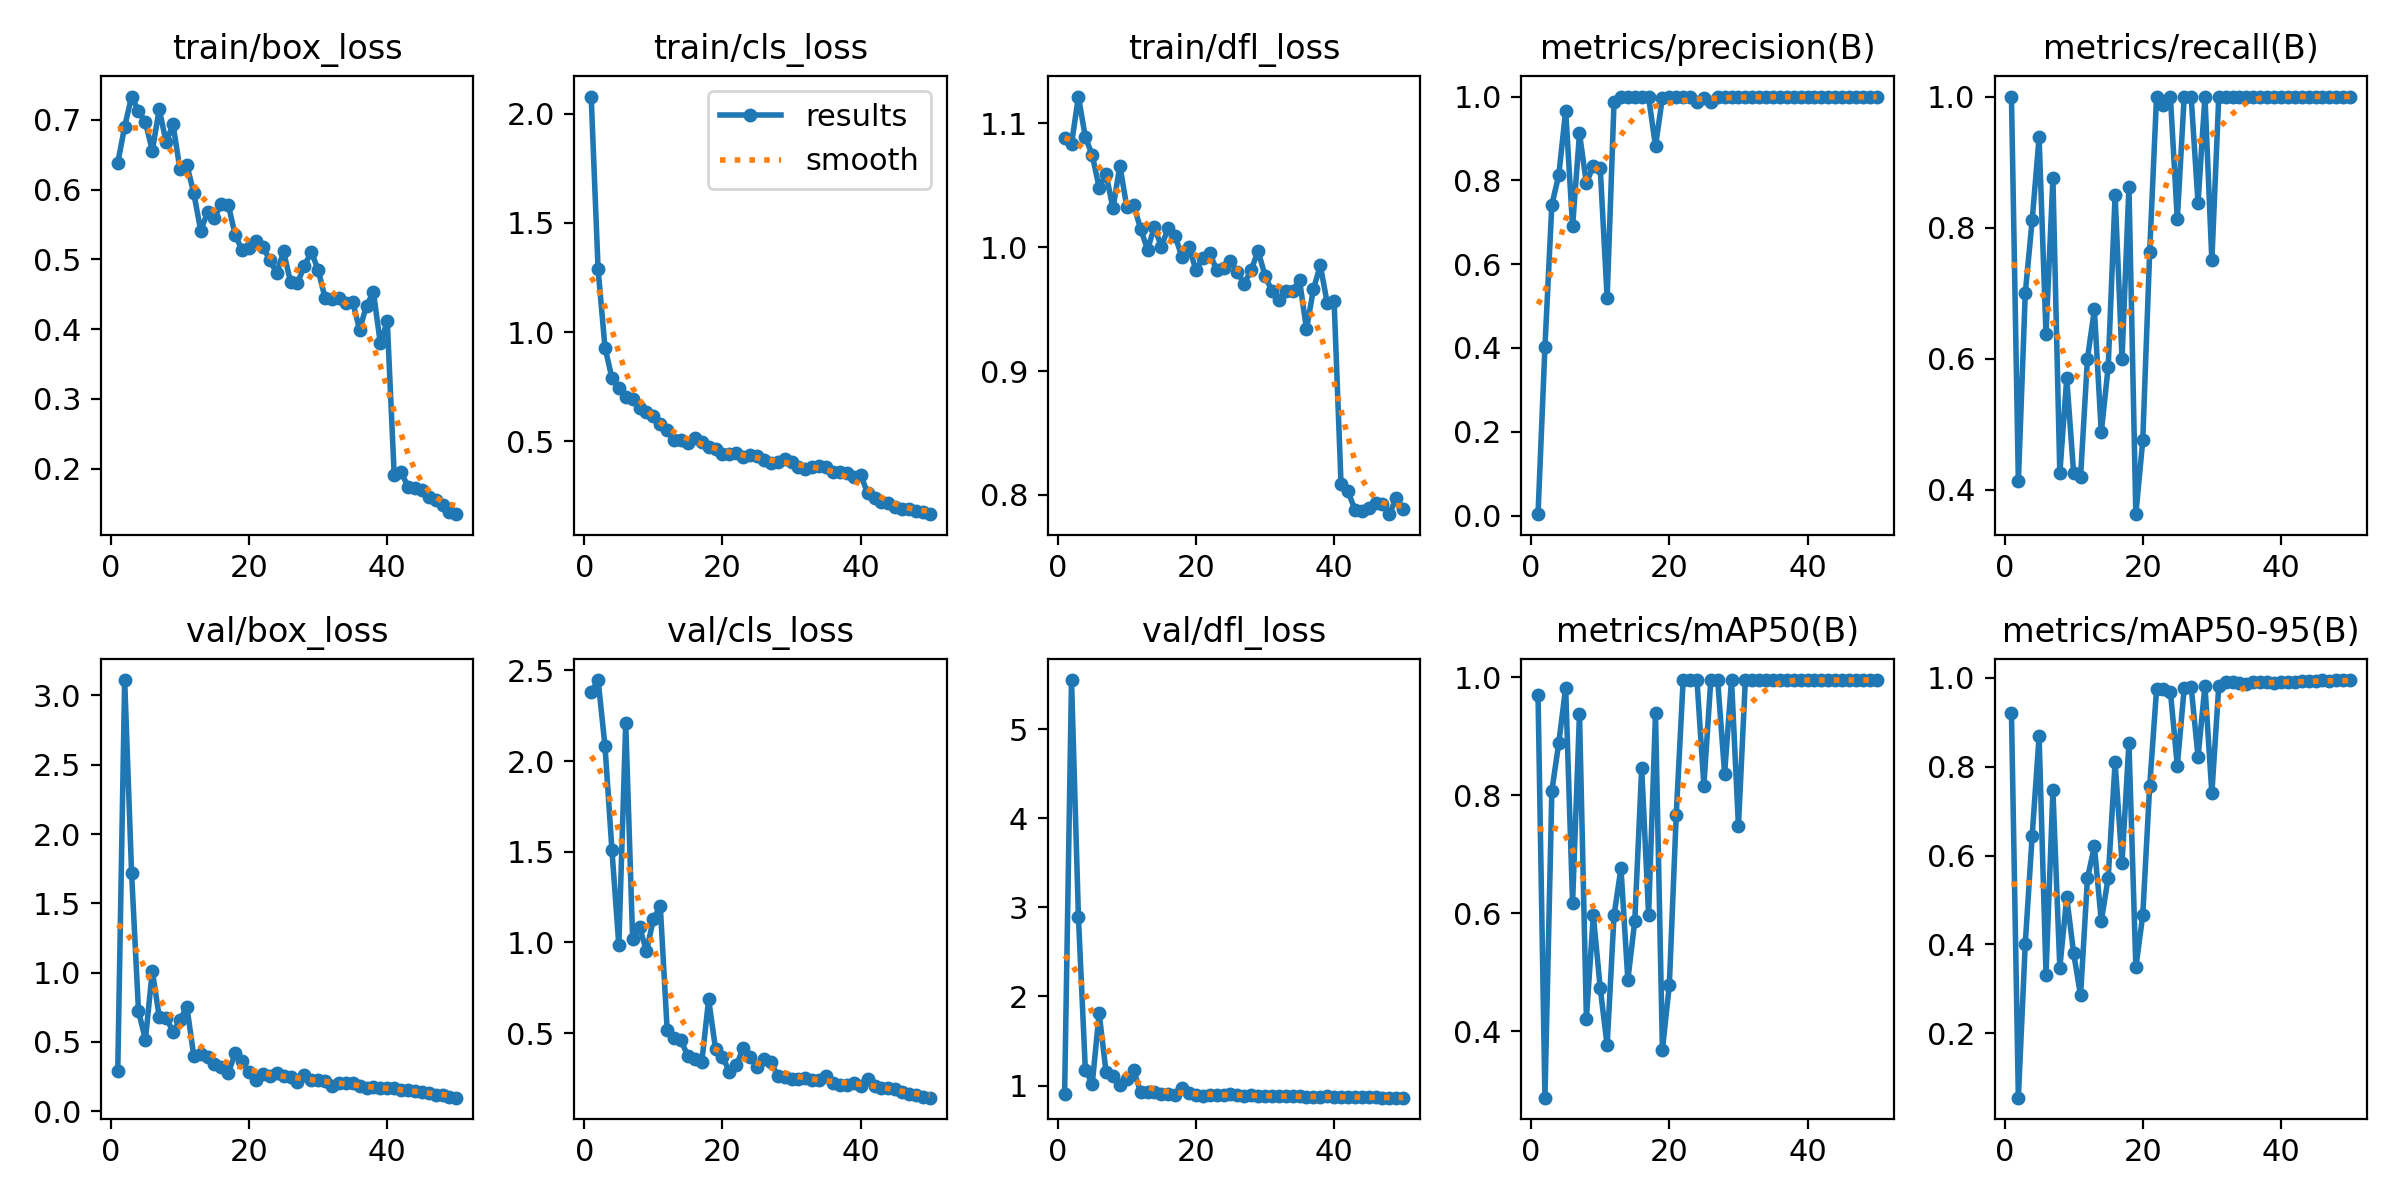

The file beside this chart, header and first rows:
epoch, time, train/box_loss, train/cls_loss, train/dfl_loss, metrics/precision(B), metrics/recall(B), metrics/mAP50(B), metrics/mAP50-95(B), val/box_loss, val/cls_loss, val/dfl_loss, lr/pg0, lr/pg1, lr/pg2
1, 42.76, 0.6383, 2.079, 1.088, 0.00336, 1, 0.9704, 0.9214, 0.2921, 2.38, 0.9014, 0.00038, 0.00038, 0.00038
2, 58.65, 0.6903, 1.288, 1.083, 0.402, 0.4125, 0.2873, 0.05529, 3.111, 2.446, 5.554, 0.0007646, 0.0007646, 0.0007646
3, 78.1, 0.7335, 0.9291, 1.122, 0.7421, 0.7, 0.8074, 0.4019, 1.721, 2.082, 2.895, 0.001133, 0.001133, 0.001133
4, 97.55, 0.7126, 0.7909, 1.089, 0.8123, 0.8116, 0.8881, 0.6451, 0.7245, 1.511, 1.177, 0.001486, 0.001486, 0.001486
5, 119.7, 0.697, 0.7422, 1.074, 0.966, 0.9375, 0.9821, 0.8683, 0.5163, 0.9847, 1.018, 0.001823, 0.001823, 0.001823
6, 147.7, 0.6556, 0.7016, 1.048, 0.69, 0.6375, 0.617, 0.3322, 1.013, 2.21, 1.813, 0.001802, 0.001802, 0.001802
7, 173.3, 0.7153, 0.6921, 1.059, 0.912, 0.875, 0.9377, 0.7466, 0.683, 1.017, 1.15, 0.001762, 0.001762, 0.001762
8, 206.9, 0.668, 0.6521, 1.031, 0.7931, 0.425, 0.4214, 0.3481, 0.6754, 1.086, 1.106, 0.001723, 0.001723, 0.001723
9, 238.1, 0.6935, 0.6326, 1.066, 0.8351, 0.57, 0.5962, 0.506, 0.5749, 0.9506, 1.011, 0.001683, 0.001683, 0.001683
10, 273.2, 0.629, 0.6145, 1.032, 0.8292, 0.4248, 0.4731, 0.3802, 0.6563, 1.128, 1.077, 0.001644, 0.001644, 0.001644
11, 309.1, 0.6351, 0.5807, 1.034, 0.5198, 0.4195, 0.376, 0.2853, 0.7546, 1.2, 1.169, 0.001604, 0.001604, 0.001604
12, 344.7, 0.5952, 0.5498, 1.015, 0.9877, 0.6, 0.5961, 0.5491, 0.3989, 0.5154, 0.9271, 0.001564, 0.001564, 0.001564
13, 378.6, 0.5414, 0.5075, 0.998, 0.9983, 0.675, 0.676, 0.6206, 0.4136, 0.4723, 0.9309, 0.001525, 0.001525, 0.001525
14, 414.1, 0.5675, 0.5064, 1.016, 0.9979, 0.4875, 0.4868, 0.4525, 0.3881, 0.4594, 0.9268, 0.001485, 0.001485, 0.001485
15, 455.2, 0.5597, 0.491, 1, 0.9978, 0.5875, 0.5868, 0.5499, 0.3432, 0.3729, 0.9102, 0.001446, 0.001446, 0.001446
16, 490.4, 0.5799, 0.5136, 1.016, 0.9987, 0.85, 0.8458, 0.8102, 0.3215, 0.3595, 0.9007, 0.001406, 0.001406, 0.001406
17, 528.8, 0.5779, 0.4988, 1.009, 0.9983, 0.6, 0.5971, 0.5839, 0.2761, 0.3388, 0.8934, 0.001366, 0.001366, 0.001366
18, 559.1, 0.5347, 0.476, 0.9918, 0.882, 0.8625, 0.9385, 0.8536, 0.4204, 0.6857, 0.9707, 0.001327, 0.001327, 0.001327
19, 612, 0.5132, 0.4643, 1, 0.9976, 0.3625, 0.3684, 0.3486, 0.3614, 0.4113, 0.9174, 0.001287, 0.001287, 0.001287
20, 654.2, 0.5157, 0.4425, 0.9816, 0.998, 0.475, 0.4783, 0.4655, 0.2825, 0.3693, 0.8977, 0.001248, 0.001248, 0.001248
21, 696.3, 0.5261, 0.443, 0.9909, 0.9986, 0.7625, 0.7664, 0.7561, 0.2277, 0.2882, 0.8849, 0.001208, 0.001208, 0.001208
22, 725.2, 0.5184, 0.4457, 0.9951, 0.999, 1, 0.995, 0.9742, 0.2683, 0.3219, 0.8924, 0.001168, 0.001168, 0.001168
23, 758.4, 0.4989, 0.4284, 0.9817, 1, 0.9866, 0.9946, 0.9743, 0.2528, 0.4174, 0.8921, 0.001129, 0.001129, 0.001129
24, 790.2, 0.4805, 0.4362, 0.983, 0.9865, 1, 0.9948, 0.969, 0.2756, 0.3671, 0.8988, 0.001089, 0.001089, 0.001089
25, 826.9, 0.5113, 0.4329, 0.989, 0.9958, 0.8125, 0.8162, 0.802, 0.2513, 0.3157, 0.8995, 0.00105, 0.00105, 0.00105
26, 857.7, 0.4675, 0.4146, 0.9799, 0.9867, 1, 0.9948, 0.9776, 0.2506, 0.3586, 0.8931, 0.00101, 0.00101, 0.00101
27, 889.1, 0.4658, 0.4004, 0.9706, 0.9996, 1, 0.995, 0.9804, 0.2118, 0.3397, 0.8868, 0.0009704, 0.0009704, 0.0009704
28, 922.6, 0.4903, 0.4048, 0.9816, 0.9991, 0.8375, 0.8364, 0.8219, 0.2587, 0.2641, 0.8948, 0.0009308, 0.0009308, 0.0009308
29, 955.6, 0.5113, 0.4189, 0.997, 0.9991, 1, 0.995, 0.9819, 0.2275, 0.2577, 0.883, 0.0008912, 0.0008912, 0.0008912
30, 996.8, 0.4848, 0.4044, 0.977, 0.999, 0.75, 0.7475, 0.7404, 0.2279, 0.2443, 0.8841, 0.0008516, 0.0008516, 0.0008516
31, 1028, 0.4445, 0.3844, 0.9645, 0.9993, 1, 0.995, 0.9814, 0.2217, 0.2447, 0.8874, 0.000812, 0.000812, 0.000812
32, 1057, 0.4429, 0.3724, 0.9575, 0.9992, 1, 0.995, 0.9909, 0.1794, 0.2498, 0.8768, 0.0007724, 0.0007724, 0.0007724
33, 1087, 0.4442, 0.3842, 0.9644, 0.9992, 1, 0.995, 0.9905, 0.2009, 0.2437, 0.8804, 0.0007328, 0.0007328, 0.0007328
34, 1115, 0.4376, 0.3887, 0.9648, 0.9993, 1, 0.995, 0.988, 0.2046, 0.2437, 0.8802, 0.0006932, 0.0006932, 0.0006932
35, 1149, 0.4382, 0.3839, 0.9733, 0.9993, 1, 0.995, 0.9863, 0.2064, 0.2609, 0.8791, 0.0006536, 0.0006536, 0.0006536
36, 1178, 0.3993, 0.3608, 0.9337, 0.9993, 1, 0.995, 0.991, 0.1844, 0.2267, 0.8741, 0.000614, 0.000614, 0.000614
37, 1207, 0.4339, 0.3618, 0.9659, 0.9993, 1, 0.995, 0.9909, 0.1648, 0.2149, 0.8732, 0.0005744, 0.0005744, 0.0005744
38, 1241, 0.4528, 0.3535, 0.9854, 0.9993, 1, 0.995, 0.9909, 0.1727, 0.2122, 0.8751, 0.0005348, 0.0005348, 0.0005348
39, 1268, 0.3794, 0.3382, 0.9549, 0.9992, 1, 0.995, 0.9888, 0.1665, 0.2271, 0.8778, 0.0004952, 0.0004952, 0.0004952
40, 1303, 0.4113, 0.3464, 0.9563, 0.9992, 1, 0.995, 0.9896, 0.1669, 0.2086, 0.8745, 0.0004556, 0.0004556, 0.0004556
41, 1335, 0.1914, 0.2631, 0.8092, 0.9992, 1, 0.995, 0.9907, 0.1653, 0.2488, 0.8767, 0.000416, 0.000416, 0.000416
42, 1365, 0.1951, 0.2395, 0.8031, 0.9993, 1, 0.995, 0.9898, 0.1546, 0.2074, 0.8714, 0.0003764, 0.0003764, 0.0003764
43, 1394, 0.1741, 0.2226, 0.7883, 0.9993, 1, 0.995, 0.9918, 0.15, 0.1995, 0.8684, 0.0003368, 0.0003368, 0.0003368
44, 1433, 0.172, 0.2154, 0.7872, 0.9993, 1, 0.995, 0.9919, 0.1449, 0.1957, 0.8677, 0.0002972, 0.0002972, 0.0002972
45, 1472, 0.1694, 0.2011, 0.7899, 0.9993, 1, 0.995, 0.992, 0.142, 0.1906, 0.8656, 0.0002576, 0.0002576, 0.0002576
46, 1502, 0.1592, 0.1921, 0.7936, 0.9993, 1, 0.995, 0.994, 0.135, 0.1777, 0.8661, 0.000218, 0.000218, 0.000218
47, 1546, 0.1555, 0.1906, 0.7928, 0.9993, 1, 0.995, 0.9928, 0.1197, 0.1661, 0.8642, 0.0001784, 0.0001784, 0.0001784
48, 1588, 0.1479, 0.1807, 0.7845, 0.9993, 1, 0.995, 0.995, 0.1185, 0.1603, 0.8648, 0.0001388, 0.0001388, 0.0001388
49, 1624, 0.1379, 0.1748, 0.7979, 0.9993, 1, 0.995, 0.994, 0.1058, 0.1497, 0.8646, 9.92e-05, 9.92e-05, 9.92e-05
50, 1655, 0.1347, 0.1664, 0.7884, 0.9993, 1, 0.995, 0.994, 0.09812, 0.1439, 0.8636, 5.96e-05, 5.96e-05, 5.96e-05
